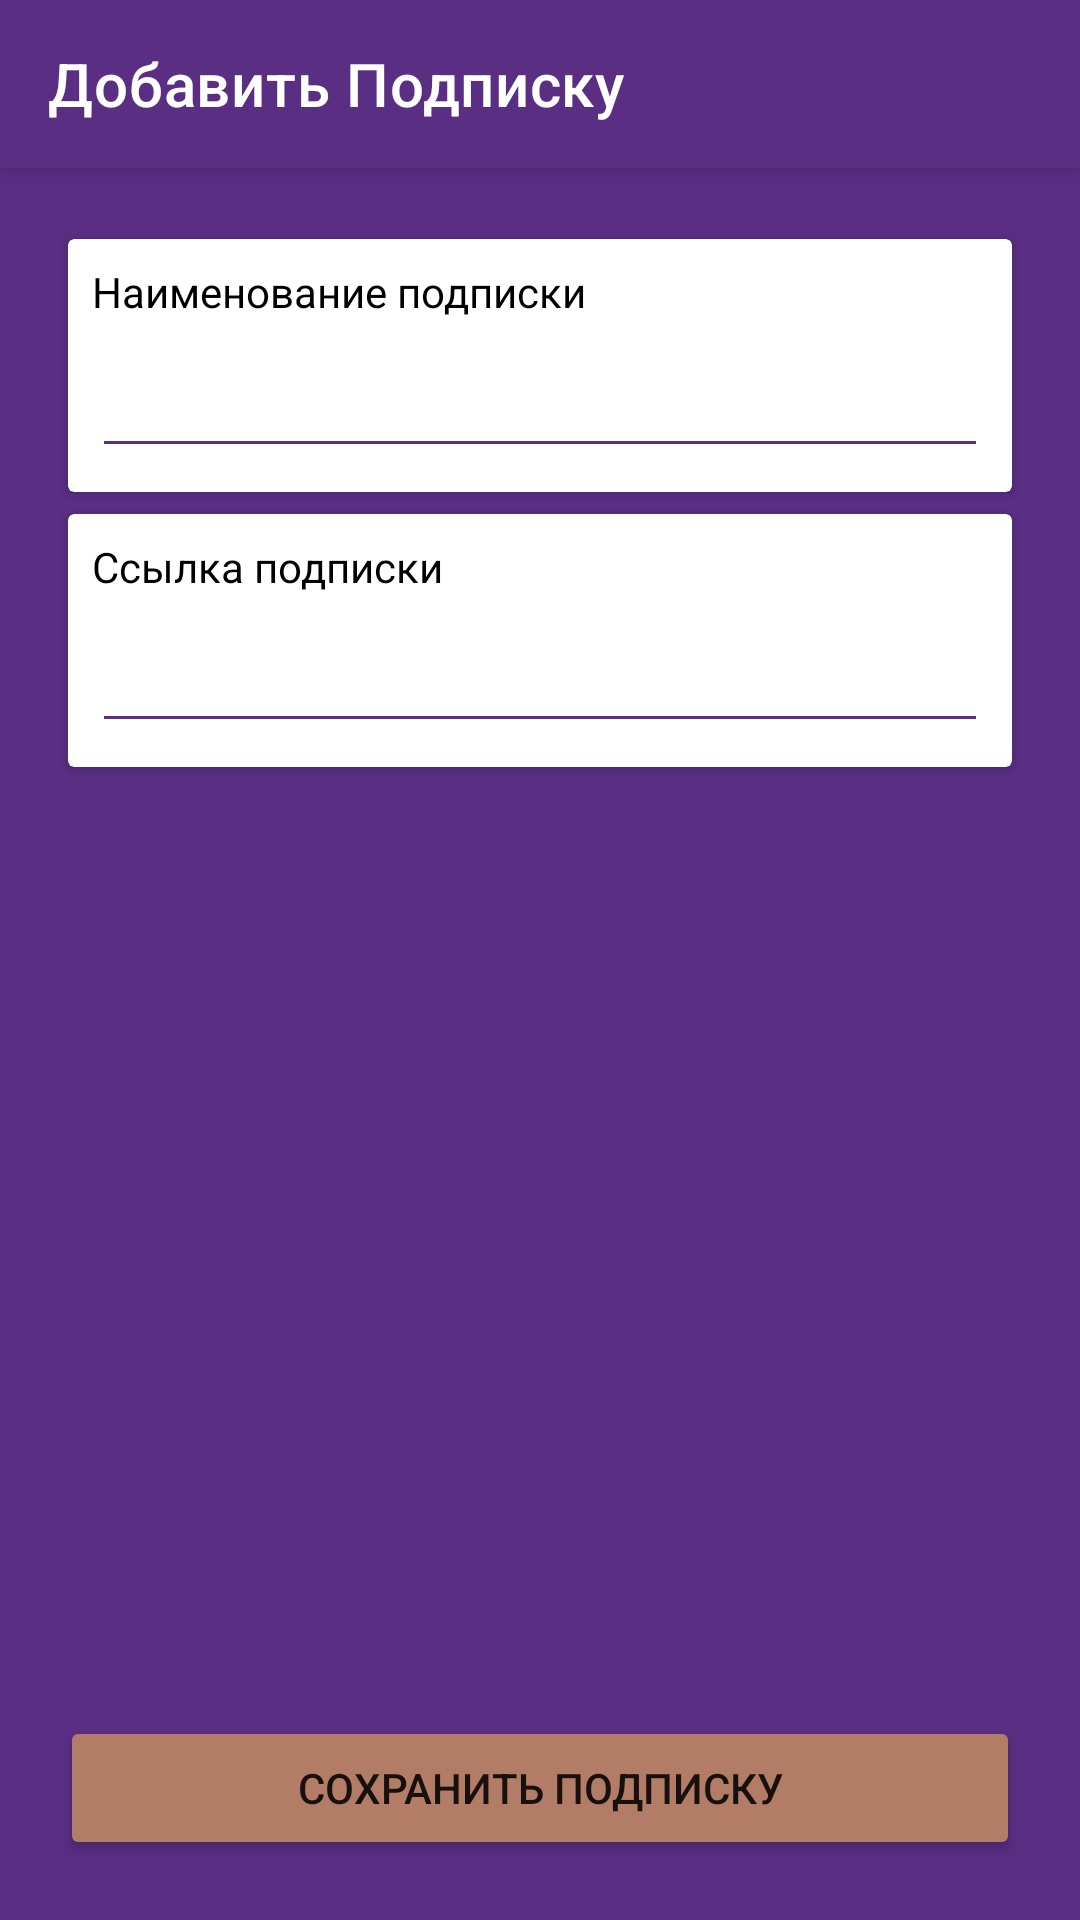

Produce the Android XML layout that renders to this screen, including the resource entries it uses.
<!-- AndroidManifest.xml: application theme Theme.RSS_MVI -->
<!-- res/layout/fragment_add_feed.xml -->
<?xml version="1.0" encoding="utf-8"?>
<androidx.constraintlayout.widget.ConstraintLayout xmlns:android="http://schemas.android.com/apk/res/android"
    xmlns:tools="http://schemas.android.com/tools"
    android:id="@+id/fragmet_add_feed"
    android:layout_width="match_parent"
    android:layout_height="match_parent"
    xmlns:app="http://schemas.android.com/apk/res-auto"
    tools:context=".presentation.AddFeedFragment"
    tools:ignore="Autofill,LabelFor,HardcodedText">

    <androidx.appcompat.widget.Toolbar
        android:id="@+id/addFeedToolbar"
        android:layout_width="match_parent"
        android:layout_height="?attr/actionBarSize"
        android:background="@color/ksu_purple"
        android:elevation="4dp"
        app:layout_constraintTop_toTopOf="parent"
        app:layout_constraintLeft_toLeftOf="parent"
        app:layout_constraintRight_toRightOf="parent"
        app:title="Добавить Подписку"
        app:titleTextColor="@color/white" />

    <androidx.constraintlayout.widget.ConstraintLayout
        android:layout_width="match_parent"
        android:layout_height="0dp"
        android:padding="20dp"
        app:layout_constraintTop_toBottomOf="@id/addFeedToolbar"
        app:layout_constraintBottom_toBottomOf="parent"
        app:layout_constraintLeft_toLeftOf="parent"
        app:layout_constraintRight_toRightOf="parent">

        <androidx.cardview.widget.CardView
            android:id="@+id/feedNameCardView"
            android:layout_width="match_parent"
            android:layout_height="wrap_content"
            android:elevation="4dp"
            app:cardBackgroundColor="@color/white"
            app:cardUseCompatPadding="true"
            app:layout_constraintTop_toTopOf="parent"
            app:layout_constraintLeft_toLeftOf="parent"
            app:layout_constraintRight_toRightOf="parent">

            <LinearLayout
                android:layout_width="match_parent"
                android:layout_height="wrap_content"
                android:orientation="vertical"
                android:padding="8dp">

                <TextView
                    android:layout_width="match_parent"
                    android:layout_height="wrap_content"
                    android:layout_marginBottom="8dp"
                    android:text="Наименование подписки"
                    android:textColor="@color/black" />

                <EditText
                    android:id="@+id/feedNameEditText"
                    android:layout_width="match_parent"
                    android:layout_height="wrap_content"
                    app:backgroundTint="@color/ksu_purple"
                    android:textColor="@color/black"
                    android:inputType="text" />

            </LinearLayout>

        </androidx.cardview.widget.CardView>

        <androidx.cardview.widget.CardView
            android:layout_width="match_parent"
            android:layout_height="wrap_content"
            android:elevation="4dp"
            app:cardBackgroundColor="@color/white"
            app:cardUseCompatPadding="true"
            app:layout_constraintTop_toBottomOf="@id/feedNameCardView"
            app:layout_constraintLeft_toLeftOf="parent"
            app:layout_constraintRight_toRightOf="parent">

            <LinearLayout
                android:layout_width="match_parent"
                android:layout_height="wrap_content"
                android:orientation="vertical"
                android:padding="8dp">

                <TextView
                    android:layout_width="match_parent"
                    android:layout_height="wrap_content"
                    android:layout_marginBottom="8dp"
                    android:text="Ссылка подписки"
                    android:textColor="@color/black" />

                <EditText
                    android:id="@+id/feedLinkEditText"
                    android:layout_width="match_parent"
                    android:layout_height="wrap_content"
                    app:backgroundTint="@color/ksu_purple"
                    android:textColor="@color/black"
                    android:inputType="text" />

            </LinearLayout>

        </androidx.cardview.widget.CardView>

        <Button
            android:id="@+id/saveFeedButton"
            android:layout_width="match_parent"
            android:layout_height="wrap_content"
            android:text="Сохранить подписку"
            android:backgroundTint="@color/blast_off_bronze"
            app:layout_constraintBottom_toBottomOf="parent"
            app:layout_constraintLeft_toLeftOf="parent"
            app:layout_constraintRight_toRightOf="parent" />

    </androidx.constraintlayout.widget.ConstraintLayout>

</androidx.constraintlayout.widget.ConstraintLayout>
<!-- resources referenced by this layout -->
<resources>
  <color name="black">#FF000000</color>
  <color name="blast_off_bronze">#B27C66</color>
  <color name="ksu_purple">#592E83</color>
  <color name="white">#FFFFFFFF</color>
  <style name="Theme.RSS_MVI" parent="Theme.MaterialComponents.DayNight.NoActionBar">
          
          <item name="colorPrimary">@color/ksu_purple</item>
          <item name="colorPrimaryVariant">@color/dark_purple</item>
          <item name="colorOnPrimary">@color/white</item>
          
          <item name="colorSecondary">@color/ksu_purple</item>
          <item name="colorSecondaryVariant">@color/medium_purple</item>
          <item name="colorOnSecondary">@color/black</item>
          
          <item name="android:statusBarColor" tools:targetApi="l">?attr/colorPrimary</item>
          <item name="android:navigationBarColor" tools:targetApi="l">?attr/colorPrimary</item>
          
          <item name="android:windowBackground">@drawable/launcher_background</item>
      </style>
  <color name="dark_purple">#230C33</color>
  <color name="medium_purple">#9984D4</color>
  <!-- drawable launcher_background (drawable) -->
  <?xml version="1.0" encoding="utf-8"?>
  <layer-list xmlns:android="http://schemas.android.com/apk/res/android">
      <item>
          <color android:color="@color/ksu_purple" />
      </item>
  </layer-list>
</resources>
